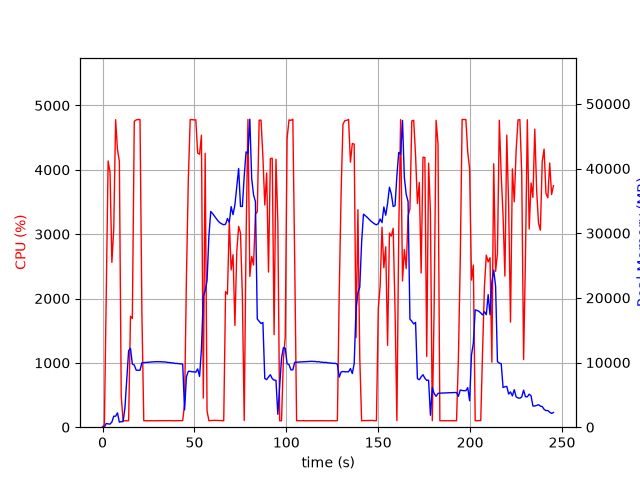

Source data for this figure (header and first rows):
elapsed_time, nproc, cpu, mem_real, mem_virtual
6.437301635742188e-05, 1, 0.0, 11.84, 3187
1.009, 2, 45.6, 52.08, 92.71
2.02, 1, 2114, 580, 4502
3.042, 1, 4138, 513.8, 4900
4.066, 1, 3959, 477.9, 4936
5.078, 1, 2561, 799.1, 5532
6.089, 1, 3075, 1699, 6820
7.114, 1, 4779, 1699, 6820
8.132, 1, 4312, 2213, 8356
9.149, 1, 4131, 779.1, 8356
10.17, 1, 483.9, 861.7, 9380
11.17, 1, 100.2, 861.7, 9380
12.18, 1, 100.3, 2984, 35710
13.19, 1, 99.3, 7411, 35710
14.2, 1, 100.2, 11837, 35710
15.2, 1, 1724, 12191, 35710
16.21, 1, 1691, 9767, 35710
17.27, 1, 4753, 9607, 35710
18.31, 1, 4776, 8817, 35710
19.35, 1, 4782, 8813, 35710
20.39, 1, 4781, 8803, 35710
21.43, 1, 1743, 9964, 36862
22.43, 1, 101.2, 9987, 36862
23.44, 1, 100.2, 10012, 36862
24.45, 1, 100.2, 10037, 36862
25.46, 1, 99.3, 10066, 36862
26.46, 1, 102.2, 10084, 36862
27.47, 1, 99.3, 10116, 36862
28.48, 1, 101.2, 10126, 36862
29.49, 1, 101.3, 10128, 36862
30.49, 1, 100.3, 10136, 36862
31.5, 1, 101.2, 10126, 36862
32.51, 1, 101.1, 10105, 36862
33.52, 1, 101.0, 10094, 36862
34.53, 1, 102.0, 10070, 36862
35.54, 1, 101.1, 10011, 36862
36.55, 1, 101.0, 9998, 36862
37.56, 1, 102.0, 9947, 36862
38.57, 1, 100.0, 9923, 36862
39.58, 1, 101.0, 9856, 36862
40.59, 1, 100.9, 9863, 36862
41.6, 1, 101.1, 9814, 36862
42.61, 1, 100.0, 9808, 36862
43.62, 1, 102.1, 9729, 36862
44.63, 1, 356.1, 2683, 36862
45.64, 1, 2316, 7792, 36874
46.67, 1, 3847, 8642, 36874
47.69, 1, 4780, 8642, 36874
48.71, 1, 4780, 8570, 36874
49.73, 1, 4775, 8570, 36874
50.75, 1, 4778, 8507, 36874
51.77, 1, 4259, 9010, 36874
52.79, 1, 4242, 7854, 36874
53.8, 1, 4537, 12017, 42088
54.83, 1, 452.7, 20272, 42820
55.84, 1, 4256, 21028, 42820
56.87, 1, 251.1, 22690, 63300
57.88, 1, 101.2, 29594, 63300
58.88, 1, 103.2, 33358, 63300
59.89, 1, 105.2, 33033, 63300
... 183 more rows
